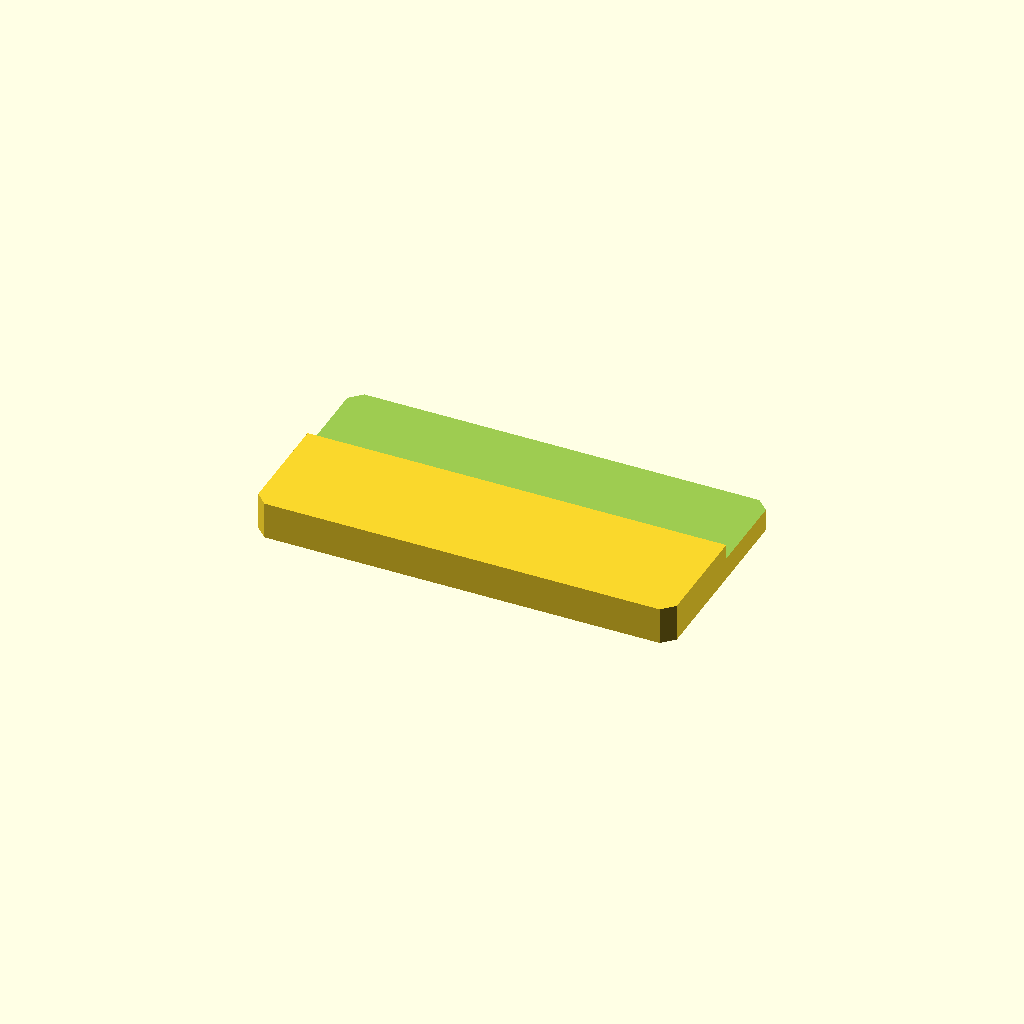
Cell 1: rendered with the file's own defaults.
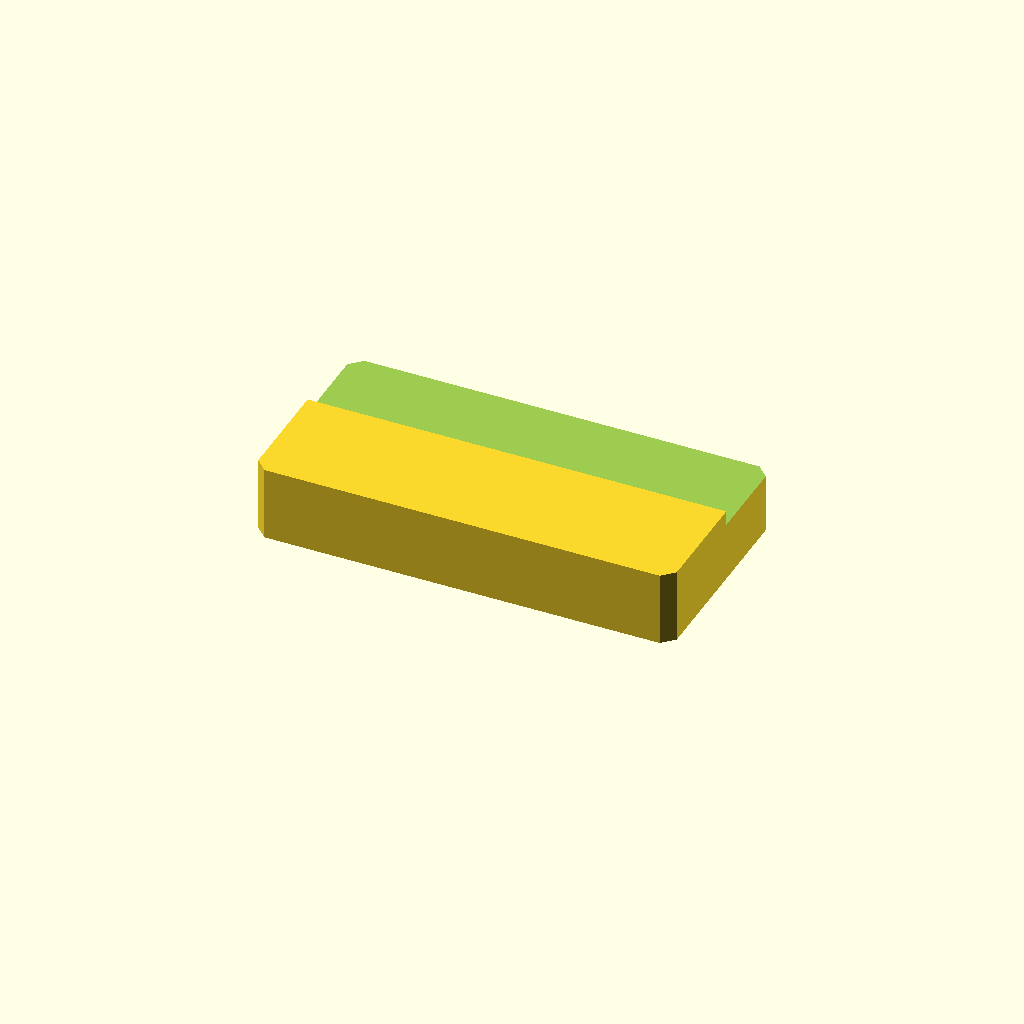
Cell 2: the same model with plate_t = 16.
One fixed orthographic camera (rotation 55°, 0°, 25°; colour scheme Cornfield) for every cell.
OpenSCAD source file optional_data/data/sketch2/steppedbars/part_0212.scad:
$fn = 32;

// ----------------------------------------------------------------------
// Stepped bar: sidestep, 90 x 46 x 8/4.8 mm
// ----------------------------------------------------------------------

// --- parameters (mm) ---
bar_l = 90;               // bar length, X
bar_w = 46;               // bar width, Y
plate_t = 8;              // thickness of the thick zone, Z
thin_t = 4.8;             // thickness of the thin zone
corner_c = 2.5;           // corner chamfer of the bar
step_cut = 3.2;           // material removed from the thin zone
ledge_y = 25.3;           // start of the ledge from the front edge
depth_1 = 3.2;            // depth of cut 1 from the top face

profile = [[2.5, 0], [87.5, 0], [90, 2.5], [90, 43.5], [87.5, 46], [2.5, 46], [0, 43.5], [0, 2.5]];  // primary outline, 8 points, counter clockwise
void_1 = [[-1, 25.3], [91, 25.3], [91, 47], [-1, 47]];  // ledge cut along one edge, 4 points

// --- the one profile operation ---
difference() {
  linear_extrude(height = plate_t) polygon(points = profile);
  translate([0, 0, plate_t - depth_1])
    linear_extrude(height = depth_1 + 1) polygon(points = void_1);
}
Parameter table extracted from the source (name, type, default, range or options):
bar_l: number, default 90
bar_w: number, default 46
plate_t: number, default 8
thin_t: number, default 4.8
corner_c: number, default 2.5
step_cut: number, default 3.2
ledge_y: number, default 25.3
depth_1: number, default 3.2
